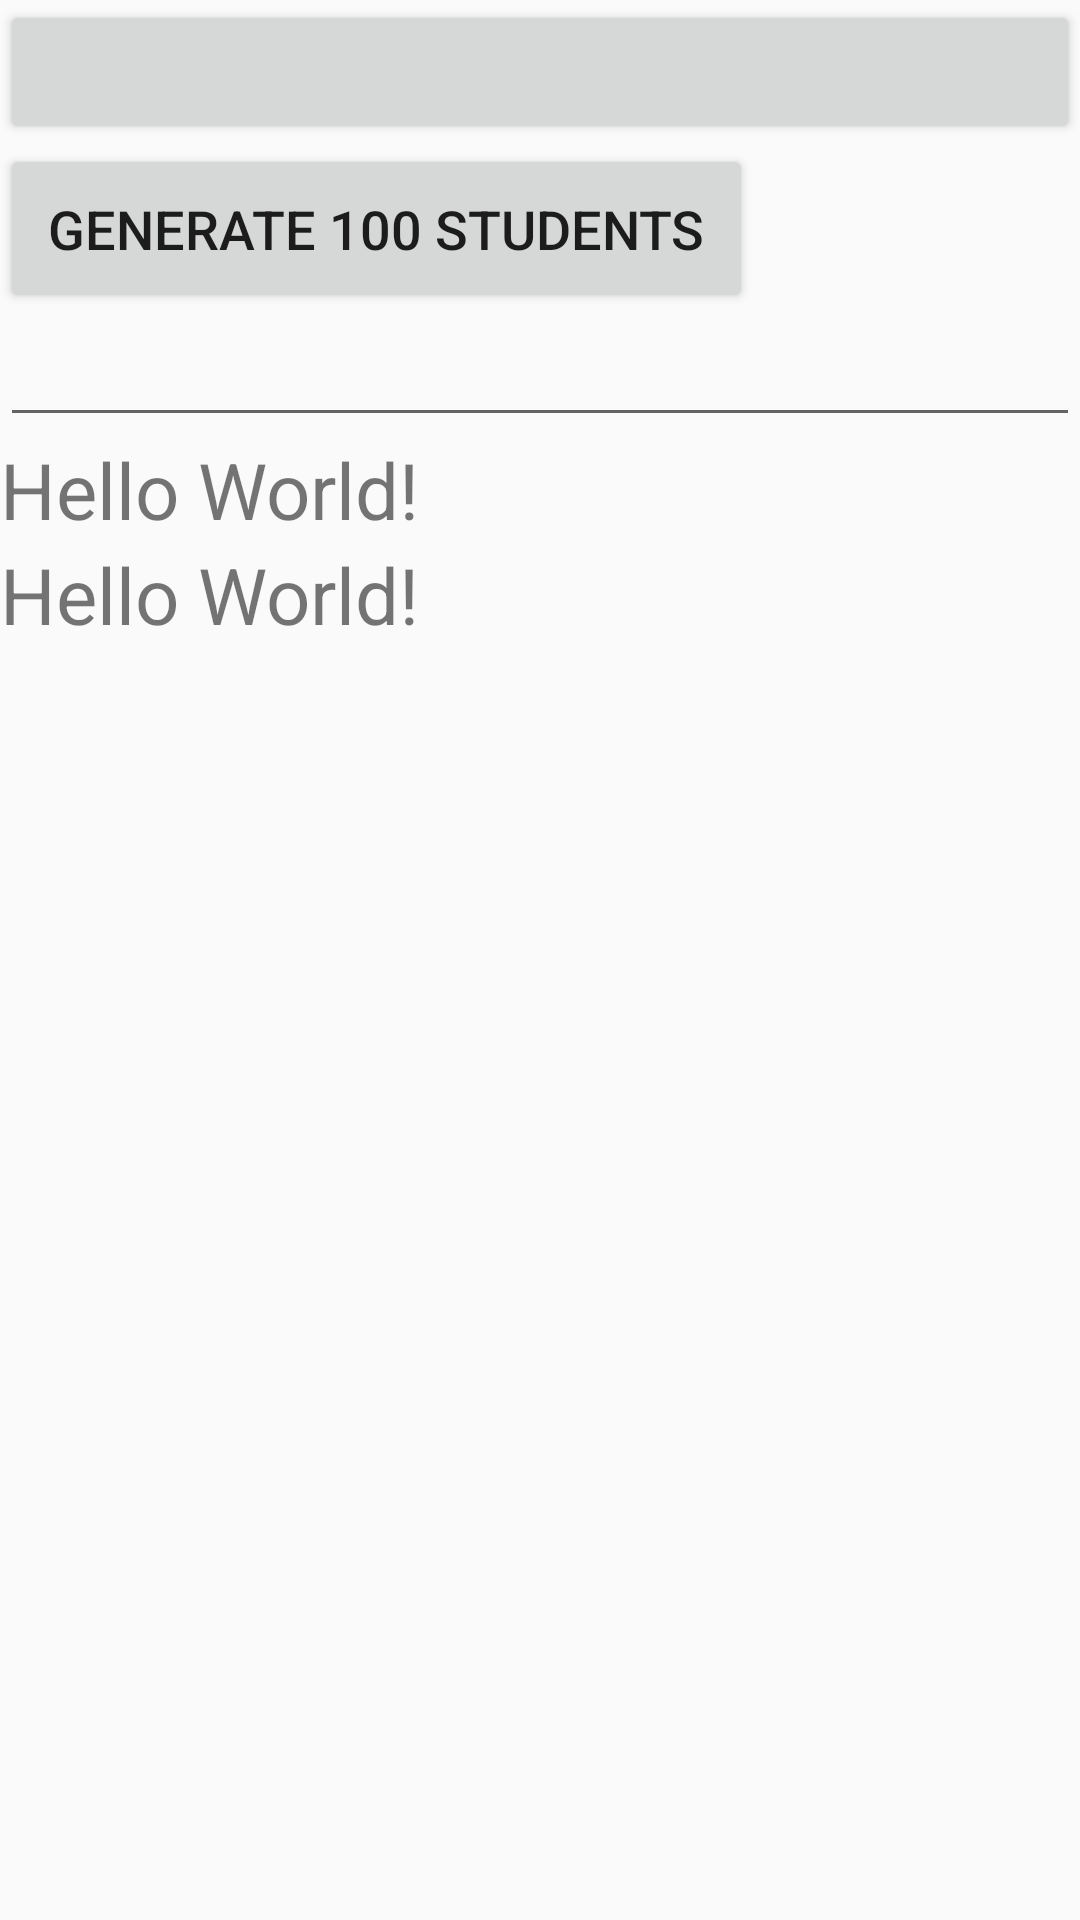

Android layout source for this screen:
<!-- AndroidManifest.xml: application theme AppTheme -->
<!-- res/layout/activity_main.xml -->
<?xml version="1.0" encoding="utf-8"?>
<layout xmlns:android="http://schemas.android.com/apk/res/android"
    xmlns:app="http://schemas.android.com/apk/res-auto"
    xmlns:tools="http://schemas.android.com/tools">

    <LinearLayout
        android:layout_width="match_parent"
        android:layout_height="match_parent"
        android:orientation="vertical"
        tools:context="com.manit.krungsri.realmmeapplication.activity.MainActivity">
        <Button
            android:id="@+id/btnRecyclerView"
            android:layout_width="match_parent"
            android:layout_height="wrap_content" />
        <Button
            android:id="@+id/btnGenerate"
            android:layout_width="wrap_content"
            android:layout_height="wrap_content"
            android:padding="16dp"
            android:text="Generate 100 students"
            android:textSize="18sp" />

        <EditText
            android:id="@+id/edtData"
            android:layout_width="match_parent"
            android:layout_height="wrap_content"
            android:inputType="textMultiLine" />

        <TextView
            android:id="@+id/tvHello"
            android:layout_width="wrap_content"
            android:layout_height="wrap_content"
            android:text="Hello World!"
            android:textSize="26sp" />
        <TextView
            android:id="@+id/tvHello2"
            android:layout_width="wrap_content"
            android:layout_height="wrap_content"
            android:text="Hello World!"
            android:textSize="26sp" />

    </LinearLayout>
</layout>
<!-- resources referenced by this layout -->
<resources>
  <style name="AppTheme" parent="Theme.AppCompat.Light.DarkActionBar">
          
          <item name="colorPrimary">@color/colorPrimary</item>
          <item name="colorPrimaryDark">@color/colorPrimaryDark</item>
          <item name="colorAccent">@color/colorAccent</item>
      </style>
  <!-- not gathered from this repository: default colours our renderer supplied (Android Studio template values) -->
  <color name="colorPrimary">#FF6200EE</color>
  <color name="colorPrimaryDark">#FF3700B3</color>
  <color name="colorAccent">#FF03DAC5</color>
</resources>
